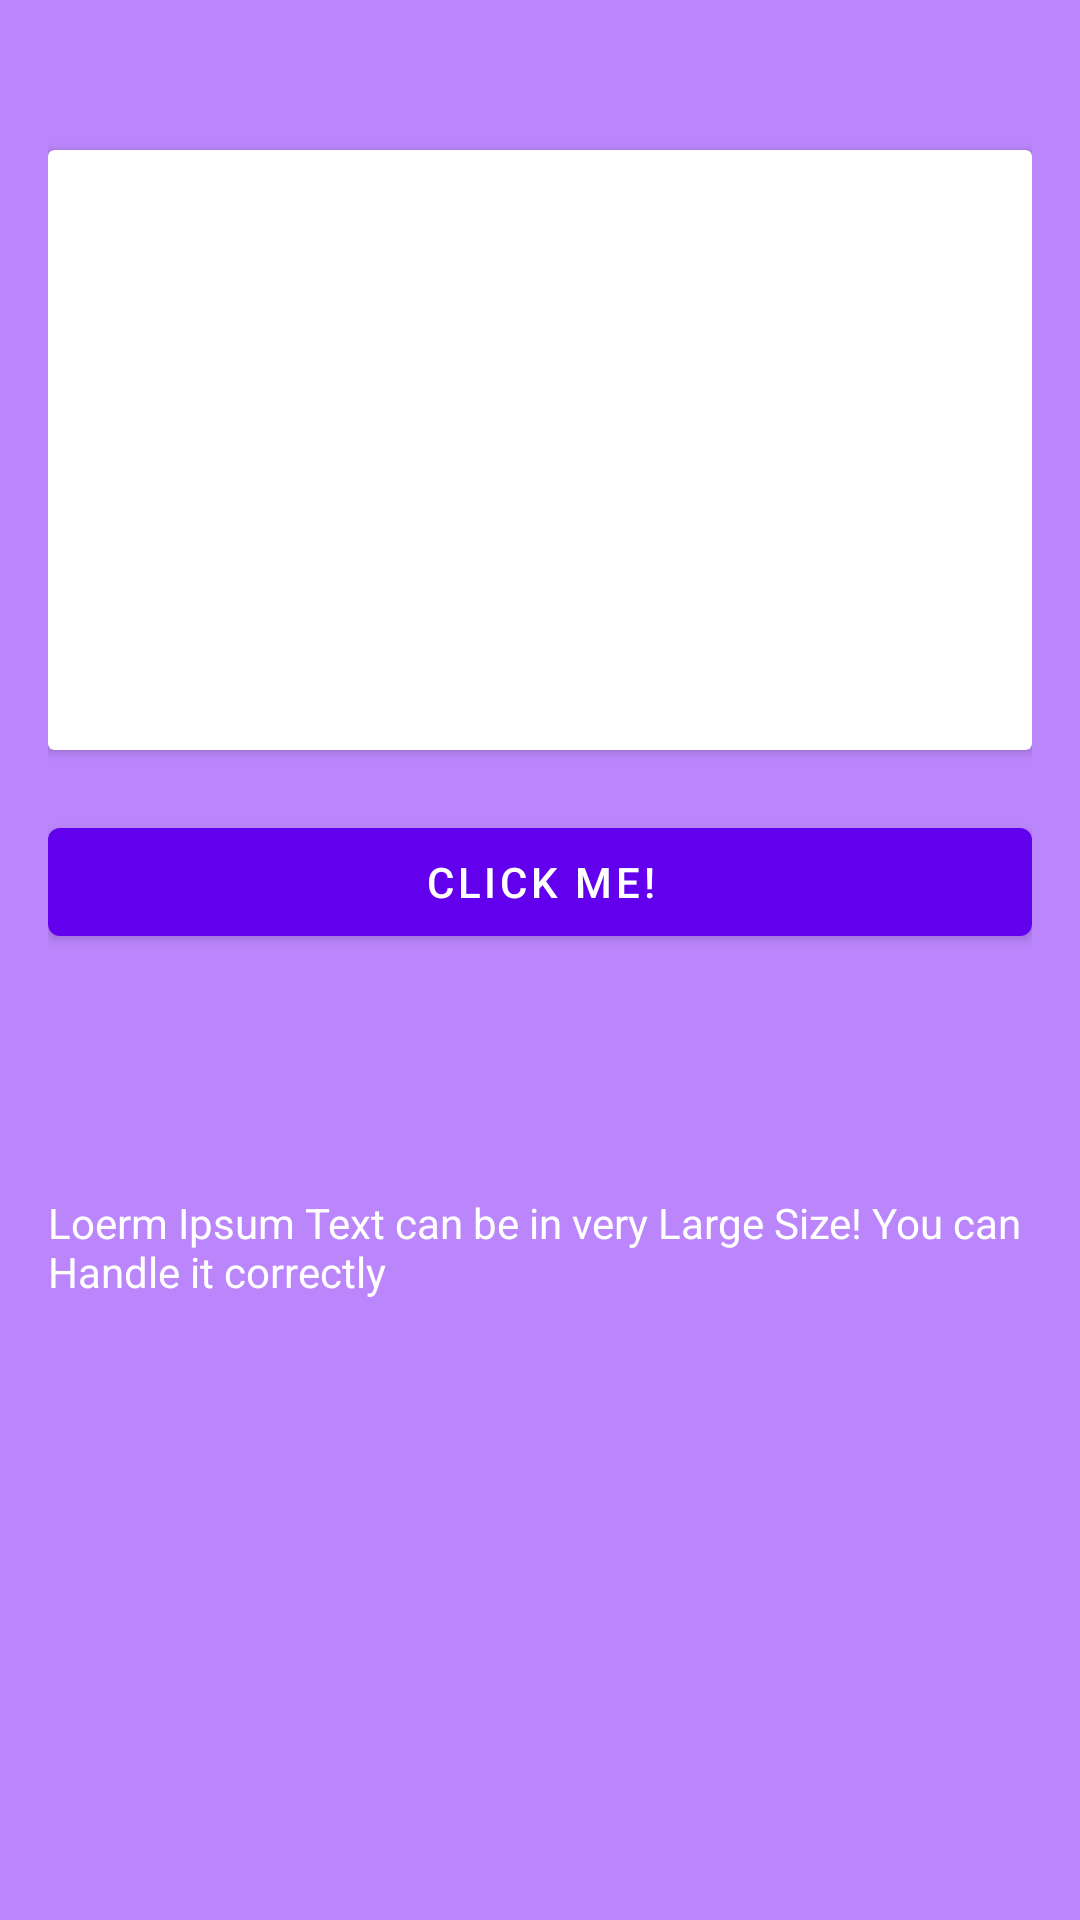

Layout XML and referenced resources for this Android screen:
<!-- AndroidManifest.xml: application theme Theme.MotionGraphy -->
<!-- res/layout/activity_main.xml -->
<androidx.constraintlayout.widget.ConstraintLayout xmlns:android="http://schemas.android.com/apk/res/android"
    xmlns:app="http://schemas.android.com/apk/res-auto"
    xmlns:tools="http://schemas.android.com/tools"
    android:layout_width="match_parent"
    android:layout_height="match_parent"
    android:background="@color/purple_200"
    android:paddingStart="16dp"
    android:paddingEnd="16dp"
    tools:context=".MainActivity">

    <androidx.cardview.widget.CardView
        android:id="@+id/cardView"
        android:layout_width="0dp"
        android:layout_height="wrap_content"
        android:layout_marginTop="50dp"
        app:layout_constraintEnd_toEndOf="parent"
        app:layout_constraintStart_toStartOf="parent"
        app:layout_constraintTop_toTopOf="parent">

        <ImageView
            android:id="@+id/imgAnimation"
            android:layout_width="match_parent"
            android:layout_height="200dp"
            android:contentDescription="@string/app_name"
            android:scaleType="centerCrop"
            android:src="@drawable/photo" />

    </androidx.cardview.widget.CardView>

    <com.google.android.material.button.MaterialButton
        android:id="@+id/btnClick"
        android:layout_width="0dp"
        android:layout_height="wrap_content"
        android:layout_marginTop="20dp"
        android:text="Click Me!"
        app:layout_constraintEnd_toEndOf="parent"
        app:layout_constraintStart_toStartOf="parent"
        app:layout_constraintTop_toBottomOf="@+id/cardView" />

    <com.google.android.material.textview.MaterialTextView
        android:id="@+id/tvTest"
        android:layout_width="0dp"
        android:layout_height="wrap_content"
        android:layout_marginTop="80dp"
        android:text="Loerm Ipsum Text can be in very Large Size! You can Handle it correctly"
        android:textColor="@color/white"
        app:layout_constraintEnd_toEndOf="@id/btnClick"
        app:layout_constraintStart_toStartOf="@id/btnClick"
        app:layout_constraintTop_toBottomOf="@id/btnClick" />

</androidx.constraintlayout.widget.ConstraintLayout>
<!-- resources referenced by this layout -->
<resources>
  <string name="app_name">MotionGraphy</string>
  <style name="Theme.MotionGraphy" parent="Theme.MaterialComponents.DayNight.DarkActionBar">
          
          <item name="colorPrimary">@color/purple_500</item>
          <item name="colorPrimaryVariant">@color/purple_700</item>
          <item name="colorOnPrimary">@color/white</item>
          
          <item name="colorSecondary">@color/teal_200</item>
          <item name="colorSecondaryVariant">@color/teal_700</item>
          <item name="colorOnSecondary">@color/black</item>
          
          <item name="android:statusBarColor" tools:targetApi="l">?attr/colorPrimaryVariant</item>
          
      </style>
  <!-- not gathered from this repository: default colours our renderer supplied (Android Studio template values) -->
  <color name="purple_200">#FFBB86FC</color>
  <color name="purple_500">#FF6200EE</color>
  <color name="purple_700">#FF3700B3</color>
  <color name="teal_200">#FF03DAC5</color>
  <color name="teal_700">#FF018786</color>
  <color name="black">#FF000000</color>
  <color name="white">#FFFFFFFF</color>
</resources>
